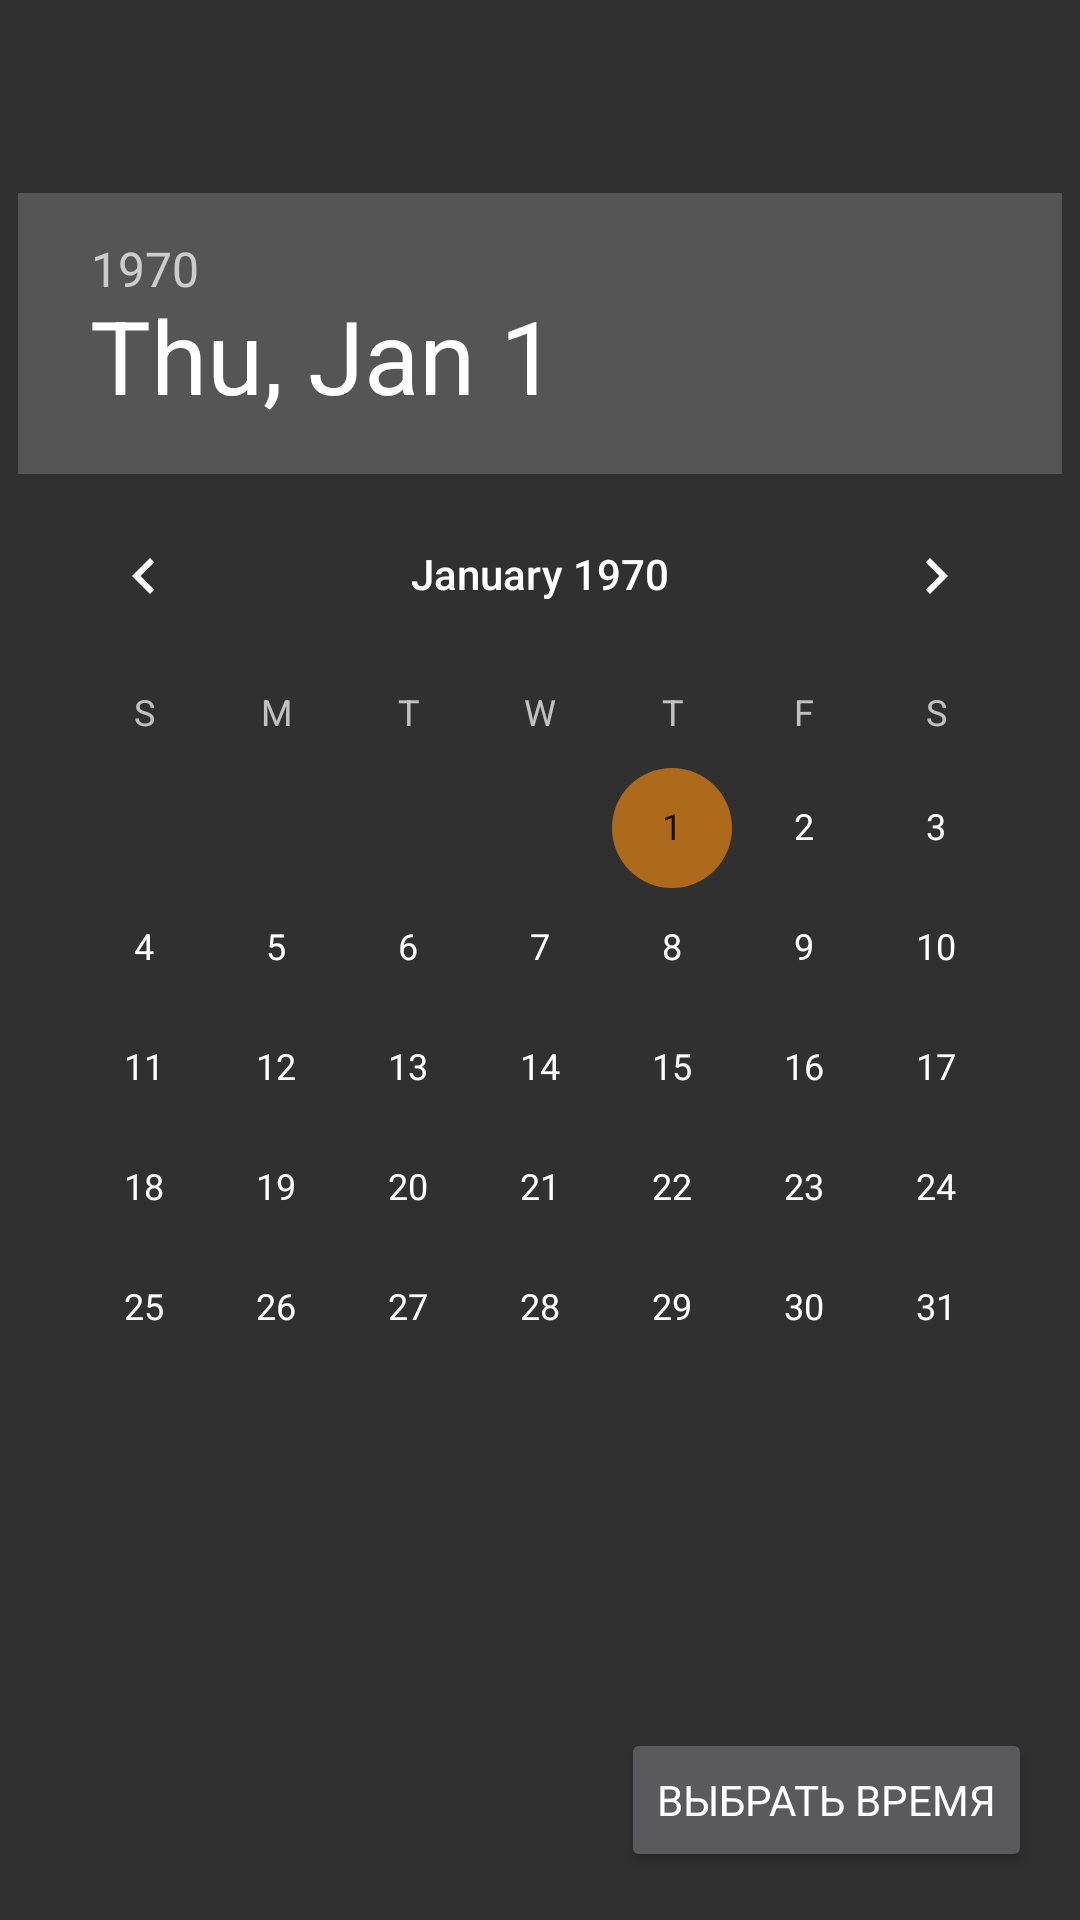

Write the Android layout XML for this screen, with the resource values it uses.
<!-- AndroidManifest.xml: application theme AppThemeDark -->
<!-- res/layout/fragment_date_picker.xml -->
<?xml version="1.0" encoding="utf-8"?>
<androidx.constraintlayout.widget.ConstraintLayout xmlns:android="http://schemas.android.com/apk/res/android"
    xmlns:app="http://schemas.android.com/apk/res-auto"
    android:layout_width="match_parent"
    android:layout_height="match_parent">

    <DatePicker
        android:id="@+id/datePicker"
        android:layout_width="wrap_content"
        android:layout_height="wrap_content"
        android:layout_marginBottom="16dp"
        app:layout_constraintBottom_toTopOf="@+id/setDeadline"
        app:layout_constraintEnd_toEndOf="parent"
        app:layout_constraintStart_toStartOf="parent"
        app:layout_constraintTop_toTopOf="parent" />

    <Button
        android:id="@+id/setDeadline"
        android:layout_width="wrap_content"
        android:layout_height="wrap_content"
        android:layout_margin="16dp"
        android:text="Выбрать время"
        app:layout_constraintBottom_toBottomOf="parent"
        app:layout_constraintEnd_toEndOf="parent" />

</androidx.constraintlayout.widget.ConstraintLayout>
<!-- resources referenced by this layout -->
<resources>
  <style name="AppThemeDark" parent="Theme.MaterialComponents.NoActionBar">
          <item name="colorPrimary">@color/colorPrimary</item>
          <item name="colorSecondary">@color/colorSecondary</item>
          <item name="colorSurface">@color/colorSurface</item>
          <item name="android:colorBackground">@color/colorMaterialBackgroundDark</item>
          <item name="android:statusBarColor">@color/colorMaterialBackgroundDark</item>
          <item name="android:navigationBarColor">@color/colorMaterialBackgroundDark</item>
          <item name="shapeAppearanceLargeComponent">@style/TODOLargeComponentShapeAppearance</item>
  
          <item name="fontFamily">@font/oxygen_mono_regular</item>
      </style>
  <color name="colorPrimary">#D8831B</color>
  <color name="colorSecondary">#AD6A1B</color>
  <color name="colorSurface">#303030</color>
  <color name="colorMaterialBackgroundDark">#303030</color>
  <style name="TODOLargeComponentShapeAppearance" parent="ShapeAppearance.MaterialComponents.LargeComponent">
          <item name="android:colorBackground">@android:color/transparent</item>
          <item name="cornerFamilyTopLeft">rounded</item>
          <item name="cornerFamilyTopRight">rounded</item>
          <item name="cornerSize">8dp</item>
      </style>
</resources>
